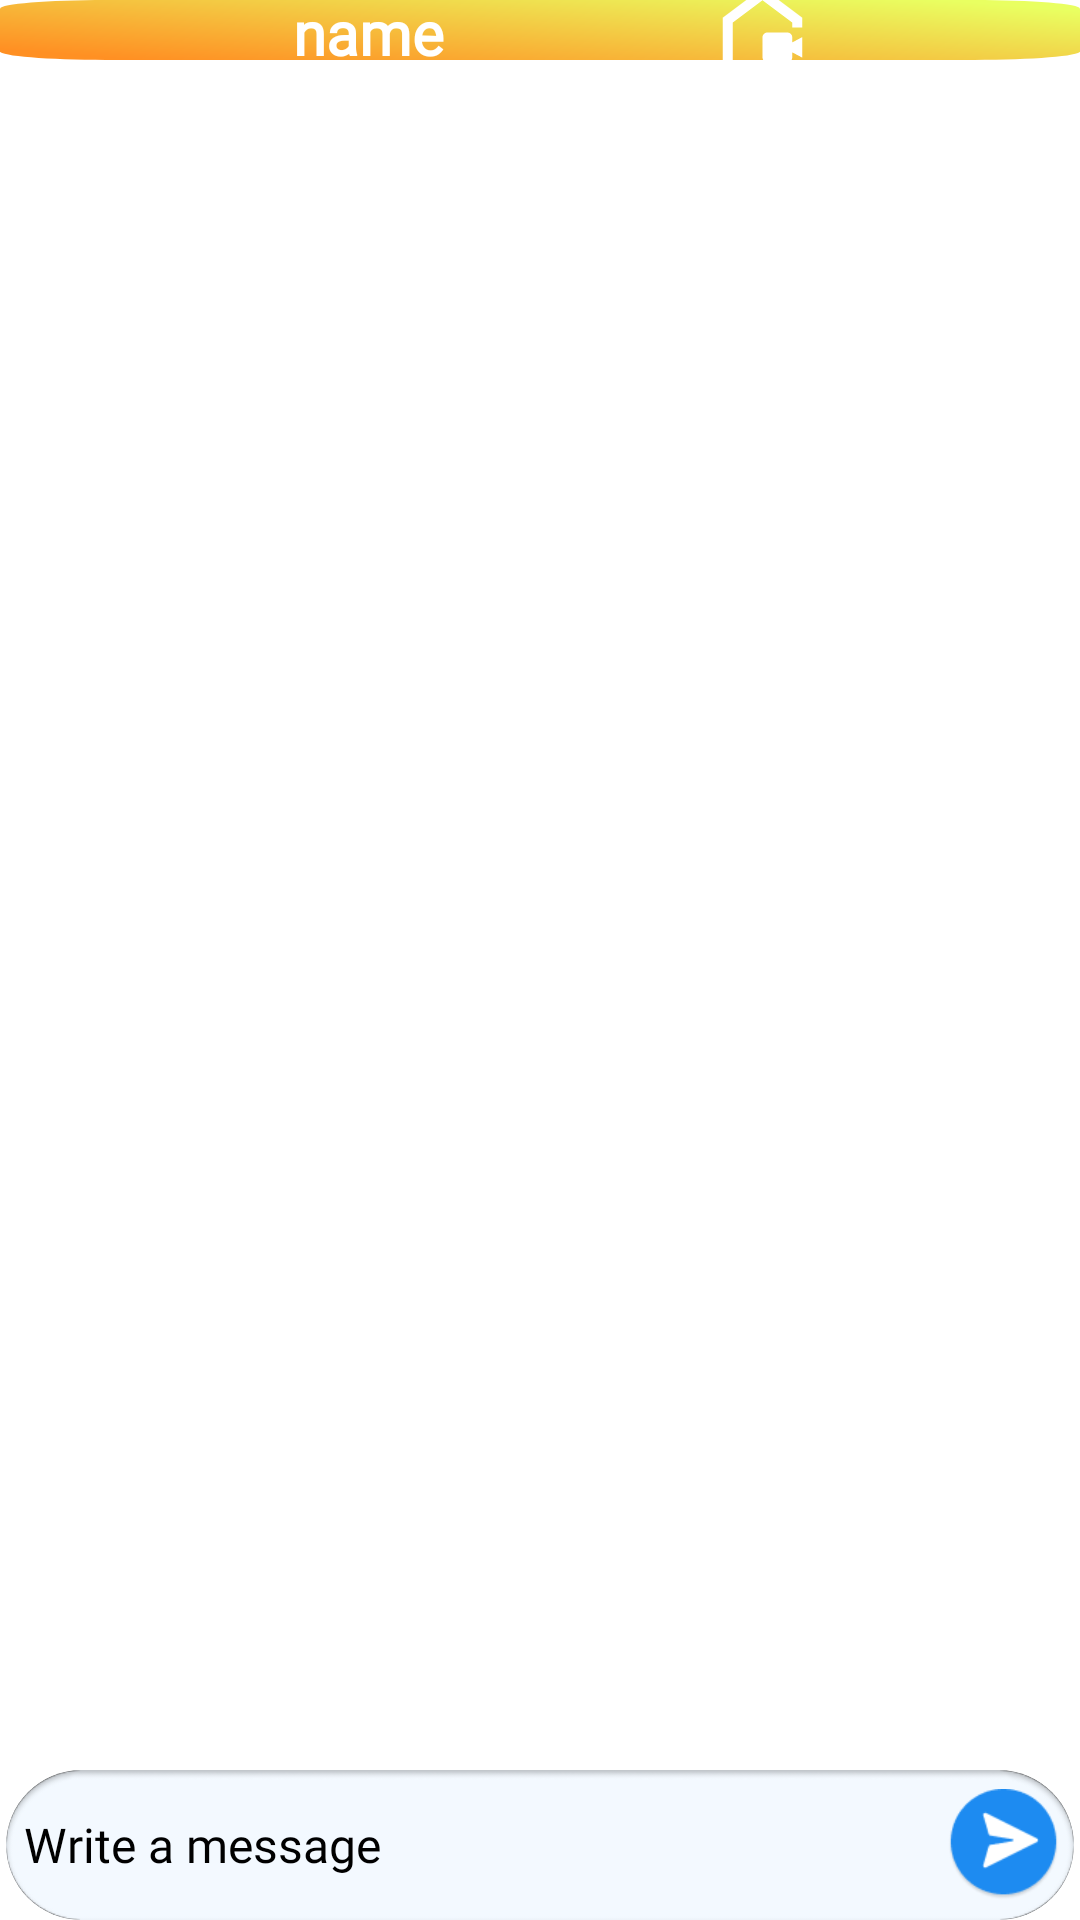

The Android layout XML behind this screen, and the referenced resources:
<!-- AndroidManifest.xml: application theme Theme.Chatme -->
<!-- res/layout/chatscreen_ui_activity.xml -->
<?xml version="1.0" encoding="utf-8"?>
<LinearLayout xmlns:android="http://schemas.android.com/apk/res/android"
    xmlns:app="http://schemas.android.com/apk/res-auto"
    xmlns:tools="http://schemas.android.com/tools"
    android:layout_width="match_parent"
    android:layout_height="match_parent"
    android:orientation="vertical"
    tools:context=".chatscreen">


    <androidx.constraintlayout.widget.ConstraintLayout
        android:layout_width="match_parent"
        android:layout_height="match_parent"

        >

        

        <androidx.appcompat.widget.Toolbar
            android:id="@+id/toolbar"
            android:layout_width="match_parent"
            android:layout_height="wrap_content"
           android:background="@drawable/bgyellow"
            android:minHeight="?attr/actionBarSize"
            android:theme="?attr/actionBarTheme"
            app:layout_constraintEnd_toEndOf="parent"
            app:layout_constraintHorizontal_bias="0.0"
            app:layout_constraintStart_toStartOf="parent"
            app:layout_constraintTop_toTopOf="parent"


            app:titleTextColor="#ffff" />

        <ImageView
            android:id="@+id/backbtn"
            android:layout_width="wrap_content"
            android:layout_height="wrap_content"
            app:layout_constraintBottom_toBottomOf="@+id/toolbar"
            app:layout_constraintEnd_toEndOf="@+id/toolbar"
            app:layout_constraintHorizontal_bias="0.041"
            app:layout_constraintStart_toStartOf="parent"
            app:layout_constraintTop_toTopOf="@+id/toolbar"
            app:layout_constraintVertical_bias="0.53"
            app:srcCompat="@drawable/backbtn" />

        <ImageView
            android:id="@+id/user_image"
            android:layout_width="55dp"
            android:layout_height="55dp"
            app:layout_constraintBottom_toBottomOf="@+id/toolbar"
            app:layout_constraintEnd_toEndOf="parent"
            app:layout_constraintHorizontal_bias="0.024"
            app:layout_constraintStart_toEndOf="@+id/backbtn"
            app:layout_constraintTop_toTopOf="parent"
            app:layout_constraintVertical_bias="0.51"
            app:srcCompat="@drawable/defaultuserprofile" />

        <TextView
            android:id="@+id/name"
            android:layout_width="wrap_content"
            android:layout_height="wrap_content"
            android:text="name"
            android:textSize="20sp"
            android:textColor="@color/white"
            app:layout_constraintBottom_toBottomOf="@+id/toolbar"
            app:layout_constraintEnd_toEndOf="parent"
            app:layout_constraintHorizontal_bias="0.09"
            app:layout_constraintStart_toEndOf="@+id/user_image"
            app:layout_constraintTop_toTopOf="@+id/toolbar"
            app:layout_constraintVertical_bias="0.466"
            android:fontFamily="@font/julius_sans_one_regular"
            android:textStyle="bold"
            
            />

        <ImageView
            android:id="@+id/videocallchatscreen"
            android:layout_width="wrap_content"
            android:layout_height="wrap_content"
            android:src="@drawable/videocall"
            app:layout_constraintEnd_toEndOf="parent"
            app:layout_constraintStart_toEndOf="@+id/name"
            app:layout_constraintTop_toTopOf="@+id/name"
            app:layout_constraintBottom_toBottomOf="@+id/name"
            />


        <androidx.recyclerview.widget.RecyclerView
            android:id="@+id/chat_rv"
            android:layout_width="match_parent"
            android:layout_height="0dp"

            android:contentDescription="@string/app_name"
            app:layout_constraintBottom_toTopOf="@+id/edittextCardview"
            app:layout_constraintEnd_toEndOf="parent"
            app:layout_constraintHorizontal_bias="0.0"
            app:layout_constraintStart_toStartOf="parent"
            app:layout_constraintTop_toBottomOf="@+id/toolbar"
            app:layout_constraintVertical_bias="1.0"
            tools:listitem="@layout/new_chat_sender">

        </androidx.recyclerview.widget.RecyclerView>

        <androidx.cardview.widget.CardView
            android:id="@+id/edittextCardview"
            android:layout_width="match_parent"
            android:layout_height="0dp"
            android:layout_marginHorizontal="2dp"
            android:gravity="center"
            app:cardElevation="0dp"
            app:cardCornerRadius="220dp"
            app:layout_constraintBottom_toBottomOf="parent"
            app:layout_constraintEnd_toEndOf="parent"
            app:layout_constraintStart_toStartOf="parent"
            android:paddingBottom="9dp"



            >

            <EditText
                android:id="@+id/editTextText"
                android:layout_width="match_parent"
                android:layout_height="50dp"
                android:layout_gravity="bottom|start"
                android:background="@drawable/edittext_white"
                android:fontFamily="@font/nats_regular"
                android:gravity="center_vertical"
                android:hint="Write a message"
                android:paddingStart="6dp"
                android:textSize="16sp" />

            <ImageView
                android:id="@+id/attach_file"
                android:layout_width="37dp"
                android:layout_height="37dp"
                android:layout_gravity="center_vertical|end"
                android:layout_marginEnd="50dp"
                android:src="@drawable/baseline_photo_camera_24" />

            <ImageView
                android:id="@+id/sendBtn"
                android:layout_width="37dp"
                android:layout_height="37dp"
                android:layout_gravity="center_vertical|end"
                android:layout_marginEnd="5dp"
                android:background="@drawable/send_img"
                android:elevation="10dp"
                android:fontFamily="@font/nats_regular"
                android:text="Send"
                android:textAllCaps="false" />
        </androidx.cardview.widget.CardView>

        

        

        

    </androidx.constraintlayout.widget.ConstraintLayout>

</LinearLayout>
<!-- res/layout/new_chat_sender.xml (included above) -->
<?xml version="1.0" encoding="utf-8"?>
<LinearLayout
    xmlns:android="http://schemas.android.com/apk/res/android"
    xmlns:app="http://schemas.android.com/apk/res-auto"
    xmlns:tools="http://schemas.android.com/tools"
    android:layout_width="match_parent"
    android:layout_height="wrap_content"
    android:layout_gravity="end"
    android:layout_margin="0dp">


    <LinearLayout
        android:layout_width="0dp"
        android:layout_height="wrap_content"
        android:layout_margin="1dp"
        android:layout_weight="1"
        android:orientation="vertical">
        <ImageView
            android:id="@+id/attachment"
            android:layout_width="255dp"
            android:layout_height="192dp"
            android:visibility="gone"
            android:src="@drawable/new_nochatbg"/>
        <TextView
            android:id="@+id/messagesender"
            android:layout_width="wrap_content"
            android:layout_height="wrap_content"
            android:layout_marginStart="50dp"
            android:layout_gravity="center_vertical|end"
            android:background="@drawable/chatcard_background_newui"
            android:backgroundTint="@color/themelightchatcard"
            android:fontFamily="@font/nats_regular"

            android:lineHeight="16sp"
            android:paddingHorizontal="21dp"
            android:paddingVertical="9dp"

            android:text="Message will be displayed here "
            android:textColor="#535353"
            android:textSize="18sp"

            android:gravity="end"/>
        <TextView
            android:id="@+id/timestampSender"
            android:layout_width="wrap_content"
            android:layout_height="wrap_content"
            android:layout_gravity="end"
            android:layout_marginHorizontal="10dp"
            android:fontFamily="@font/nats_regular"
            android:text="14:00"
            android:textSize="12sp"
            android:gravity="center"/>
        <LinearLayout
            android:id="@+id/files"
            android:layout_width="100dp"
            android:visibility="gone"
            android:layout_height="30dp">
            <ImageView
                android:layout_width="20dp"
                android:layout_height="20dp"
                android:layout_gravity="center"
                android:layout_marginStart="10dp"/>

            <TextView
                android:id="@+id/filename"
                android:layout_width="35dp"
                android:layout_height="wrap_content"
                android:layout_gravity="center"
                android:layout_marginStart="10dp"
                android:text="name" />
        </LinearLayout>
    </LinearLayout>
</LinearLayout>
<!-- resources referenced by this layout -->
<resources>
  <color name="themelightchatcard">#DCC2F5</color>
  <color name="white">#FFFFFFFF</color>
  <!-- drawable bgyellow (drawable) -->
  <?xml version="1.0" encoding="utf-8"?>
  <vector
      xmlns:android="http://schemas.android.com/apk/res/android"
      xmlns:aapt="http://schemas.android.com/aapt"
      android:width="153dp"
      android:height="20dp"
      android:viewportWidth="153"
      android:viewportHeight="104"
      >
      <group>
          <clip-path
              android:pathData="M15 0H138C146.284 0 153 6.71573 153 15V89C153 97.2843 146.284 104 138 104H15C6.71573 104 0 97.2843 0 89V15C0 6.71573 6.71573 0 15 0Z"
              />
          <group
              android:translateX="-0.009"
              android:translateY="-0.104"
              android:pivotX="76.5"
              android:pivotY="52"
              android:scaleX="2.011"
              android:scaleY="3.373"
              android:rotation="-45.422"
              >
              <path
                  android:pathData="M0 0V104H153V0"
                  >
                  <aapt:attr name="android:fillColor">
                      <gradient
                          android:type="linear"
                          android:startX="38.25"
                          android:startY="52"
                          android:endX="114.75"
                          android:endY="52"
                          >
                          <item
                              android:color="#FF9023"
                              android:offset="0"
                              />
                          <item
                              android:color="#E9FF61"
                              android:offset="1"
                              />
                      </gradient>
                  </aapt:attr>
              </path>
          </group>
      </group>
  </vector>
  <!-- drawable chatcard_background_newui (drawable) -->
  <?xml version="1.0" encoding="utf-8"?>
  <selector xmlns:android="http://schemas.android.com/apk/res/android">
      <item>
          <shape android:shape="rectangle">
              <solid android:color="#F7FCFF"/>
              <corners android:radius="10dp"/>
          </shape>
      </item>
  </selector>
  <!-- drawable defaultuserprofile: png bitmap (drawable, 48388 bytes) -->
  <!-- drawable edittext_white: png bitmap (drawable, 4610 bytes) -->
  <!-- drawable new_nochatbg: png bitmap (drawable, 2706 bytes) -->
  <!-- drawable send_img: png bitmap (drawable, 2291 bytes) -->
  <!-- drawable videocall (drawable) -->
  <vector android:height="40dp" android:tint="#FFFFFF"
      android:viewportHeight="24" android:viewportWidth="24"
      android:width="40dp" xmlns:android="http://schemas.android.com/apk/res/android">
      <path android:fillColor="@color/hometheme" android:pathData="M18,13c0,-0.55 -0.45,-1 -1,-1h-4c-0.55,0 -1,0.45 -1,1v4c0,0.55 0.45,1 1,1h4c0.55,0 1,-0.45 1,-1v-1l2,1.06v-4.12L18,14V13zM12,3L4,9v12h16v-2H6v-9l6,-4.5l6,4.5v1h2V9L12,3z"/>
  </vector>
  <string name="app_name">chatme</string>
  <style name="Theme.Chatme" parent="Base.Theme.Chatme">
      
      <item name="android:navigationBarColor">@android:color/transparent</item>
      <item name="android:statusBarColor">@android:color/transparent</item>
      <item name="android:windowLightStatusBar">?attr/isLightTheme</item>
    </style>
  <color name="hometheme">#8591F6</color>
</resources>
